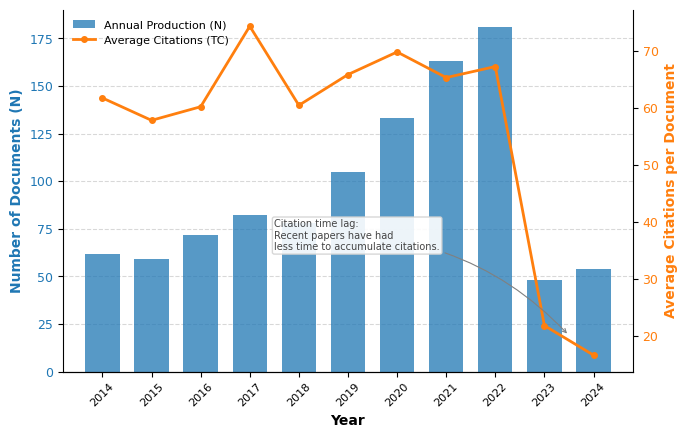

Python code for this plot:
import matplotlib.pyplot as plt
import numpy as np

# --- 1. CONFIGURACIÓN DE ESTILO ---
plt.rcParams['font.family'] = 'sans-serif'
plt.rcParams['font.sans-serif'] = ['Arial', 'Helvetica', 'DejaVu Sans']

# --- 2. DATOS ---
years = np.array([2014, 2015, 2016, 2017, 2018, 2019, 2020, 2021, 2022, 2023, 2024])
mean_tc = np.array([61.73, 57.80, 60.19, 74.33, 60.44, 65.84, 69.81, 65.31, 67.25, 21.75, 16.56])
n_articles = np.array([62, 59, 72, 82, 78, 105, 133, 163, 181, 48, 54])

# --- 3. COLORES ---
color_bar = '#1f77b4' 
color_line = '#ff7f0e'

# --- 4. CREAR LA FIGURA (CAMBIO AQUÍ) ---
# Cambié dpi=300 a dpi=120 para que NO se vea gigante en tu pantalla.
fig, ax1 = plt.subplots(figsize=(7, 4.5), dpi=120) 

# --- 5. EJE IZQUIERDO: BARRAS ---
bars = ax1.bar(years, n_articles, color=color_bar, alpha=0.75, width=0.7, 
               label='Annual Production (N)', zorder=2)

ax1.set_ylabel('Number of Documents (N)', color=color_bar, fontsize=10, fontweight='bold')
ax1.tick_params(axis='y', labelcolor=color_bar, labelsize=9)

# --- 6. EJE DERECHO: LÍNEA ---
ax2 = ax1.twinx() 
ax2.plot(years, mean_tc, color=color_line, marker='o', markersize=4, linewidth=2, 
         label='Average Citations (TC)', zorder=3)

ax2.set_ylabel('Average Citations per Document', color=color_line, fontsize=10, fontweight='bold')
ax2.tick_params(axis='y', labelcolor=color_line, labelsize=9)

# --- 7. AJUSTES ESTÉTICOS ---
ax1.set_xlabel('Year', fontsize=10, fontweight='bold')
ax1.set_xticks(years)
ax1.set_xticklabels(years, rotation=45, fontsize=8)
ax1.set_xlim(2013.2, 2024.8)

ax1.grid(axis='y', linestyle='--', alpha=0.3, color='gray', zorder=0)

ax1.spines['top'].set_visible(False)
ax2.spines['top'].set_visible(False)
ax1.spines['right'].set_visible(False)
ax2.spines['left'].set_visible(False)

# --- 8. NOTA EXPLICATIVA ---
ax2.annotate('Citation time lag:\nRecent papers have had\nless time to accumulate citations.',
            xy=(2023.5, 20), xycoords='data',
            xytext=(2017.5, 35), textcoords='data',
            arrowprops=dict(arrowstyle="->", connectionstyle="arc3,rad=-0.2", color='gray', lw=0.8),
            fontsize=7, color='#444444', 
            bbox=dict(boxstyle="round,pad=0.2", fc="white", ec="lightgray", alpha=0.9))

# --- 9. LEYENDA ---
lines_1, labels_1 = ax1.get_legend_handles_labels()
lines_2, labels_2 = ax2.get_legend_handles_labels()
ax1.legend(lines_1 + lines_2, labels_1 + labels_2, loc='upper left', frameon=False, fontsize=8)

plt.tight_layout()

# --- 10. GUARDADO PROFESIONAL (NUEVO) ---
# Esta línea guarda la imagen en tu carpeta con calidad 300 DPI (para la revista)
# aunque en pantalla la veas pequeña.
plt.savefig("Figure1_Trends.png", dpi=300, bbox_inches='tight')

# Mostrar en pantalla (se verá normal ahora)
plt.show()
